Dataset: dataset (GitHub, springboardmentor200310m/Inters_Branches). Classes: accordion, acoustic guitar, banjo, bass guitar, clarinet, cymbals, dobro, electric guitar, floor tom, harmonica, harmonium, hi-hats, horn, keyboard, mandolin, organ, piano, saxophone, shakers, tambourine, trombone, trumpet, ukulele, violin, cowbell, flute, vibraphone.

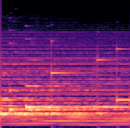
Label: vibraphone

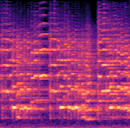
Label: violin

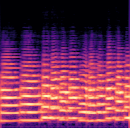
Label: trombone

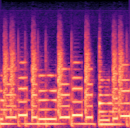
Label: keyboard

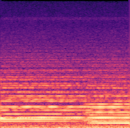
Label: organ

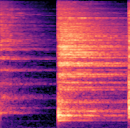
Label: cymbals
